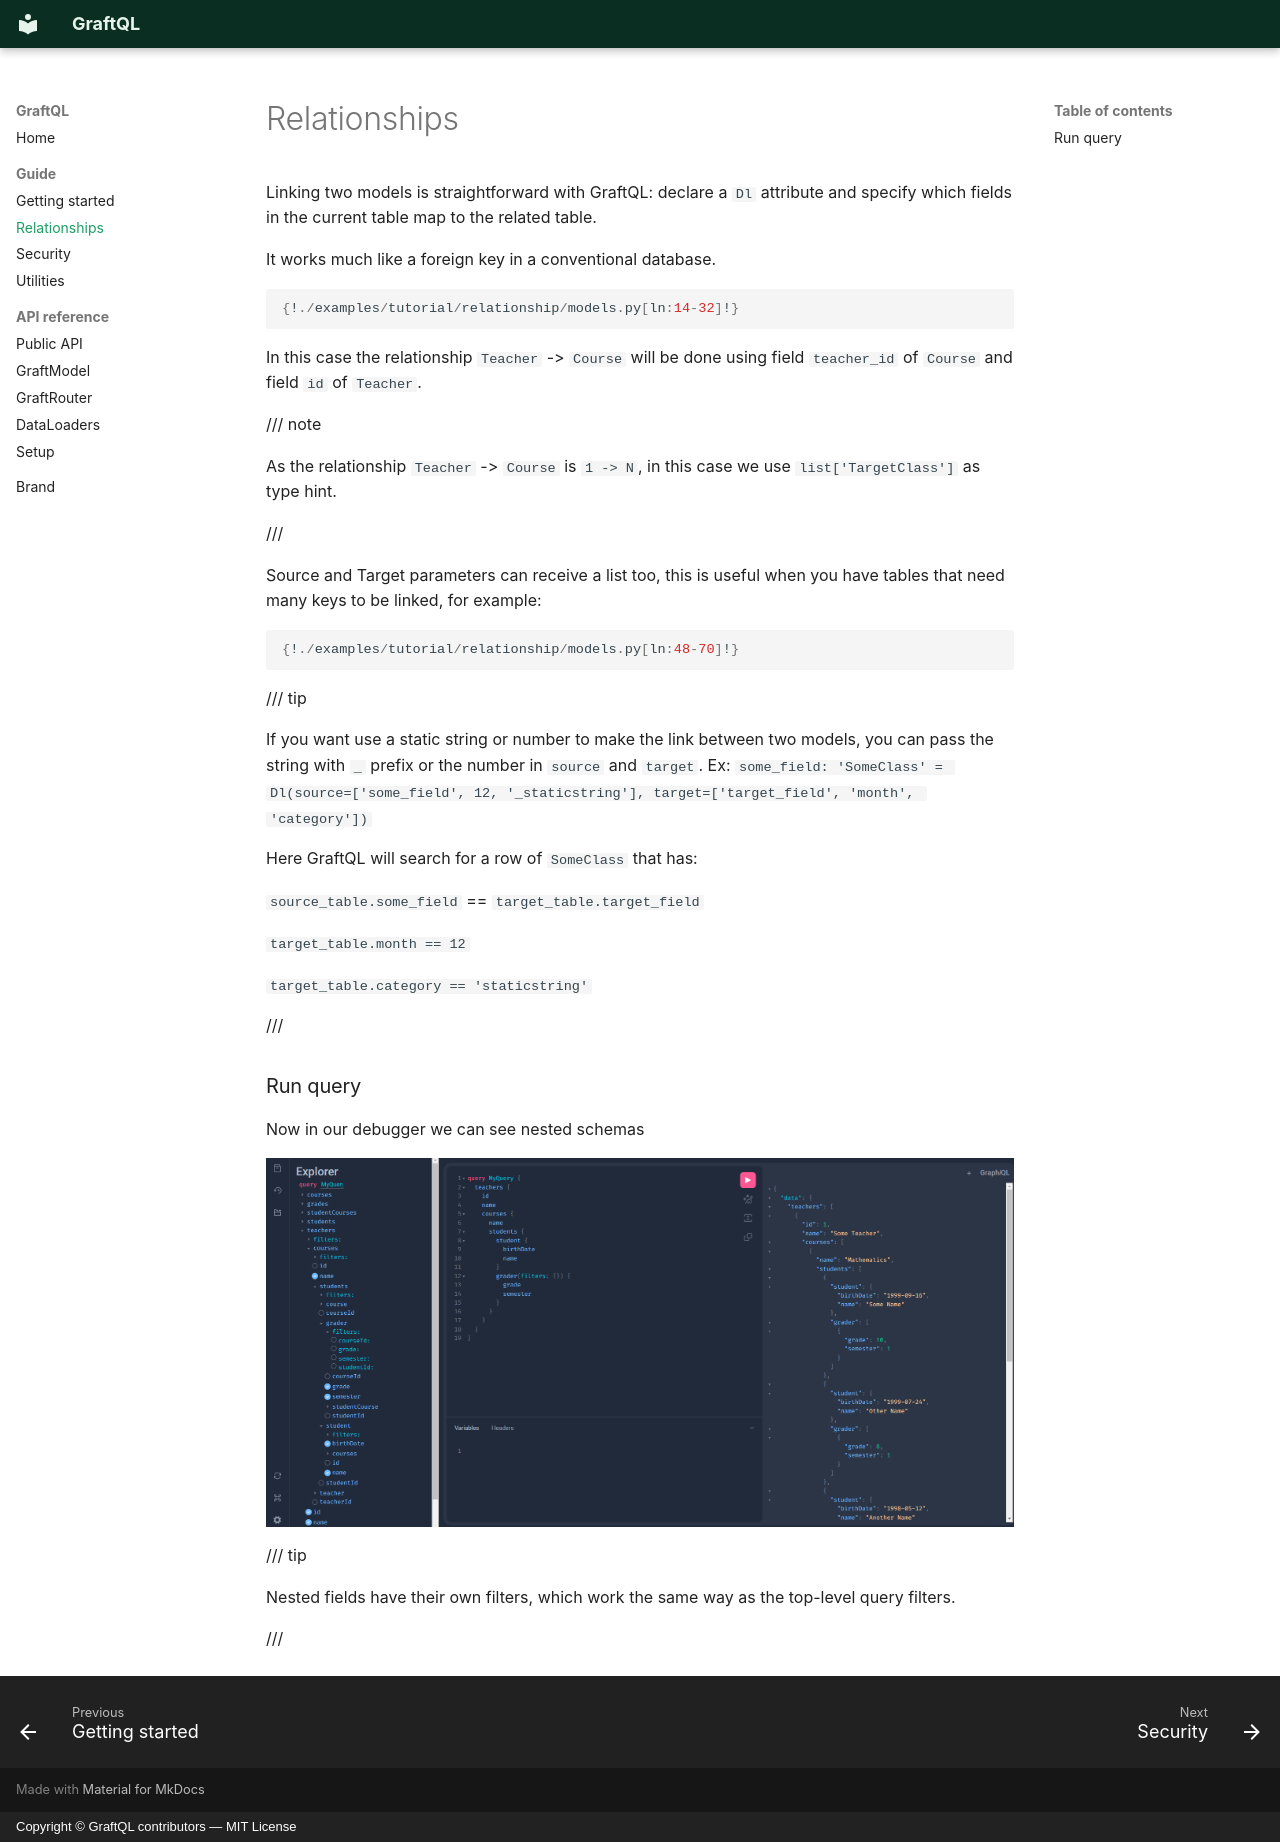

repository: lorrod/graftql · page: Guide/Relationships/index.html · generator: mkdocs · copyright: Copyright © GraftQL contributors — MIT License

# Relationships

Linking two models is straightforward with GraftQL: declare a `Dl` attribute and specify which fields in the current table map to the related table.

It works much like a foreign key in a conventional database.


```Python  hl_lines="9 19"
{!./examples/tutorial/relationship/models.py[ln:14-32]!}
```

In this case the relationship `Teacher` -> `Course` will be done using field `teacher_id` of `Course` and field `id` of `Teacher`.


/// note

As the relationship `Teacher` -> `Course` is `1 -> N`, in this case we use `list['TargetClass']` as type hint.

///


Source and Target parameters can receive a list too, this is useful when you have tables that need many keys to be linked, for example:

```Python  hl_lines="8-11 20-23"
{!./examples/tutorial/relationship/models.py[ln:48-70]!}
```


/// tip

If you want use a static string or number to make the link between two models, you can pass the string with `_` prefix or the number in `source` and `target`. Ex: `some_field: 'SomeClass' = Dl(source=['some_field', 12, '_staticstring'], target=['target_field', 'month', 'category'])`

Here GraftQL will search for a row of `SomeClass` that has:

 `source_table.some_field` == `target_table.target_field` 

 `target_table.month == 12` 

 `target_table.category == 'staticstring'` 

///

### Run query

Now in our debugger we can see nested schemas


![strawberry relationship](../assets/relationship.png){ width="800" .center}

/// tip

Nested fields have their own filters, which work the same way as the top-level query filters.

///
